Run: headless pygame with SDL's dummy video driver; simulated clock (each Clock.tick advances the game by its frame time, no real sleeping); random seed 0; keys injected as events and as key.get_pressed() state; mouse plan: one left click at the window centre at the start of phase 2, then a move to the lower-right quarter at the start of phase 3.
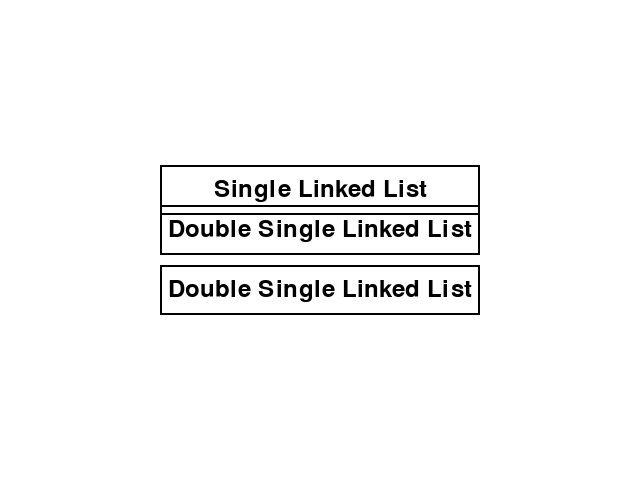
Frame 1 of 4 · flips 1–60 · no input
Frame 2 of 4 · flips 61–180 · clicked the window centre · tapped SPACE, RETURN · held RIGHT (→), D · screen unchanged from frame 1, image omitted
Frame 3 of 4 · flips 181–300 · moved the mouse to the lower-right quarter · held DOWN (↓), S · screen unchanged from frame 2, image omitted
Frame 4 of 4 · flips 301–420 · held LEFT (←), A, UP (↑), W · screen unchanged from frame 3, image omitted

The pygame program that drew these frames:

import pygame
pygame.init()

# Define colors
WHITE = (255, 255, 255)
BLACK = (0, 0, 0)
#RED =(255,0,0 )
# Set screen dimensions
screen_width = 640
screen_height = 480

# Create screen
screen = pygame.display.set_mode((screen_width, screen_height))
pygame.display.set_caption("proyecto final") #nombre en la parte posterior del proyecto

# Set font
font = pygame.font.Font(None, 36)

# Set text
text = font.render("Button 1 clicked!", True, BLACK)          # primer boton
text2 = font.render("Button 2 clicked!", True, BLACK)       #segundo boton 

text3=  font.render("Button 3 clicked!",True,BLACK)          #tercer boton creado 

# Set button dimensions and position
button_width = 320 #---------------dimencion de los botones 
button_height = 50 #---------------dimencion de los botones
button1_x = (screen_width // 2) - (button_width // 2) #boton 1 
button1_y = (screen_height // 2) - (button_height // 2) -50


button2_x = (screen_width // 2) - (button_width // 2)  #boton 2 
button2_y = (screen_height // 2) - (button_height // 2) + 50



button3_x = (screen_width // 2) - (button_width // 2)  
button3_y = (screen_height // 2) - (button_height // 2) -10 #nuevo creado 



# Set button text
button_text = font.render("Single Linked List", True, BLACK)#primer boton 
button_text2 = font.render("Double Single Linked List", True, BLACK)#segundo boton 
button_text3 = font.render("Double Single Linked List", True, BLACK)#segundo boton 
# Set button text position
text_x = button1_x + (button_width // 2) - (button_text.get_width() // 2)
text_y = button1_y + (button_height // 2) - (button_text.get_height() // 2)
text2_x = button2_x + (button_width // 2) - (button_text2.get_width() // 2)
text2_y = button2_y + (button_height // 2) - (button_text2.get_height() // 2)
text3_x = button3_x + (button_width // 2) - (button_text2.get_width() // 2) #del boton tres 
text3_y = button3_y + (button_height // 2) - (button_text2.get_height() // 2)

# Set initial button state
button1_clicked = False
button2_clicked = False
button3_clicked = False


# Run game loop
running = True
while running:
    # Check for events
    for event in pygame.event.get():
        if event.type == pygame.QUIT:
            running = False
        elif event.type == pygame.MOUSEBUTTONDOWN:
            # Check if button was clicked
            mouse_x, mouse_y = pygame.mouse.get_pos()
            if mouse_x >= button1_x and mouse_x <= button1_x + button_width and mouse_y >= button1_y and mouse_y <= button1_y + button_height:
                button1_clicked = True
            elif mouse_x >= button2_x and mouse_x <= button2_x + button_width and mouse_y >= button2_y and mouse_y <= button2_y + button_height:
                button2_clicked = True

    # Clear screen
    screen.fill(WHITE)

    # Draw button
    pygame.draw.rect(screen, BLACK, [button1_x, button1_y, button_width, button_height], 2)
    screen.blit(button_text, (text_x, text_y))
    pygame.draw.rect(screen, BLACK, [button2_x, button2_y, button_width, button_height], 2)#cambiar color
    screen.blit(button_text2, (text2_x, text2_y))
    pygame.draw.rect(screen, BLACK, [button3_x, button3_y, button_width, button_height], 2)#tercer boton 
    screen.blit(button_text2, (text3_x, text3_y))
    


    # Draw text if button was clicked
    if button1_clicked:
        screen.blit(text, ((screen_width // 2) - (text.get_width() // 2), screen_height - 100))
    if button2_clicked:
        screen.blit(text2, ((screen_width // 2) - (text2.get_width() // 2), screen_height - 50))
    
    if button3_clicked:
        screen.blit(text2, ((screen_width // 2) - (text2.get_width() // 2), screen_height - 50)) #boton tres 

    # Update screen
    pygame.display.flip()

# Quit game
pygame.quit()
